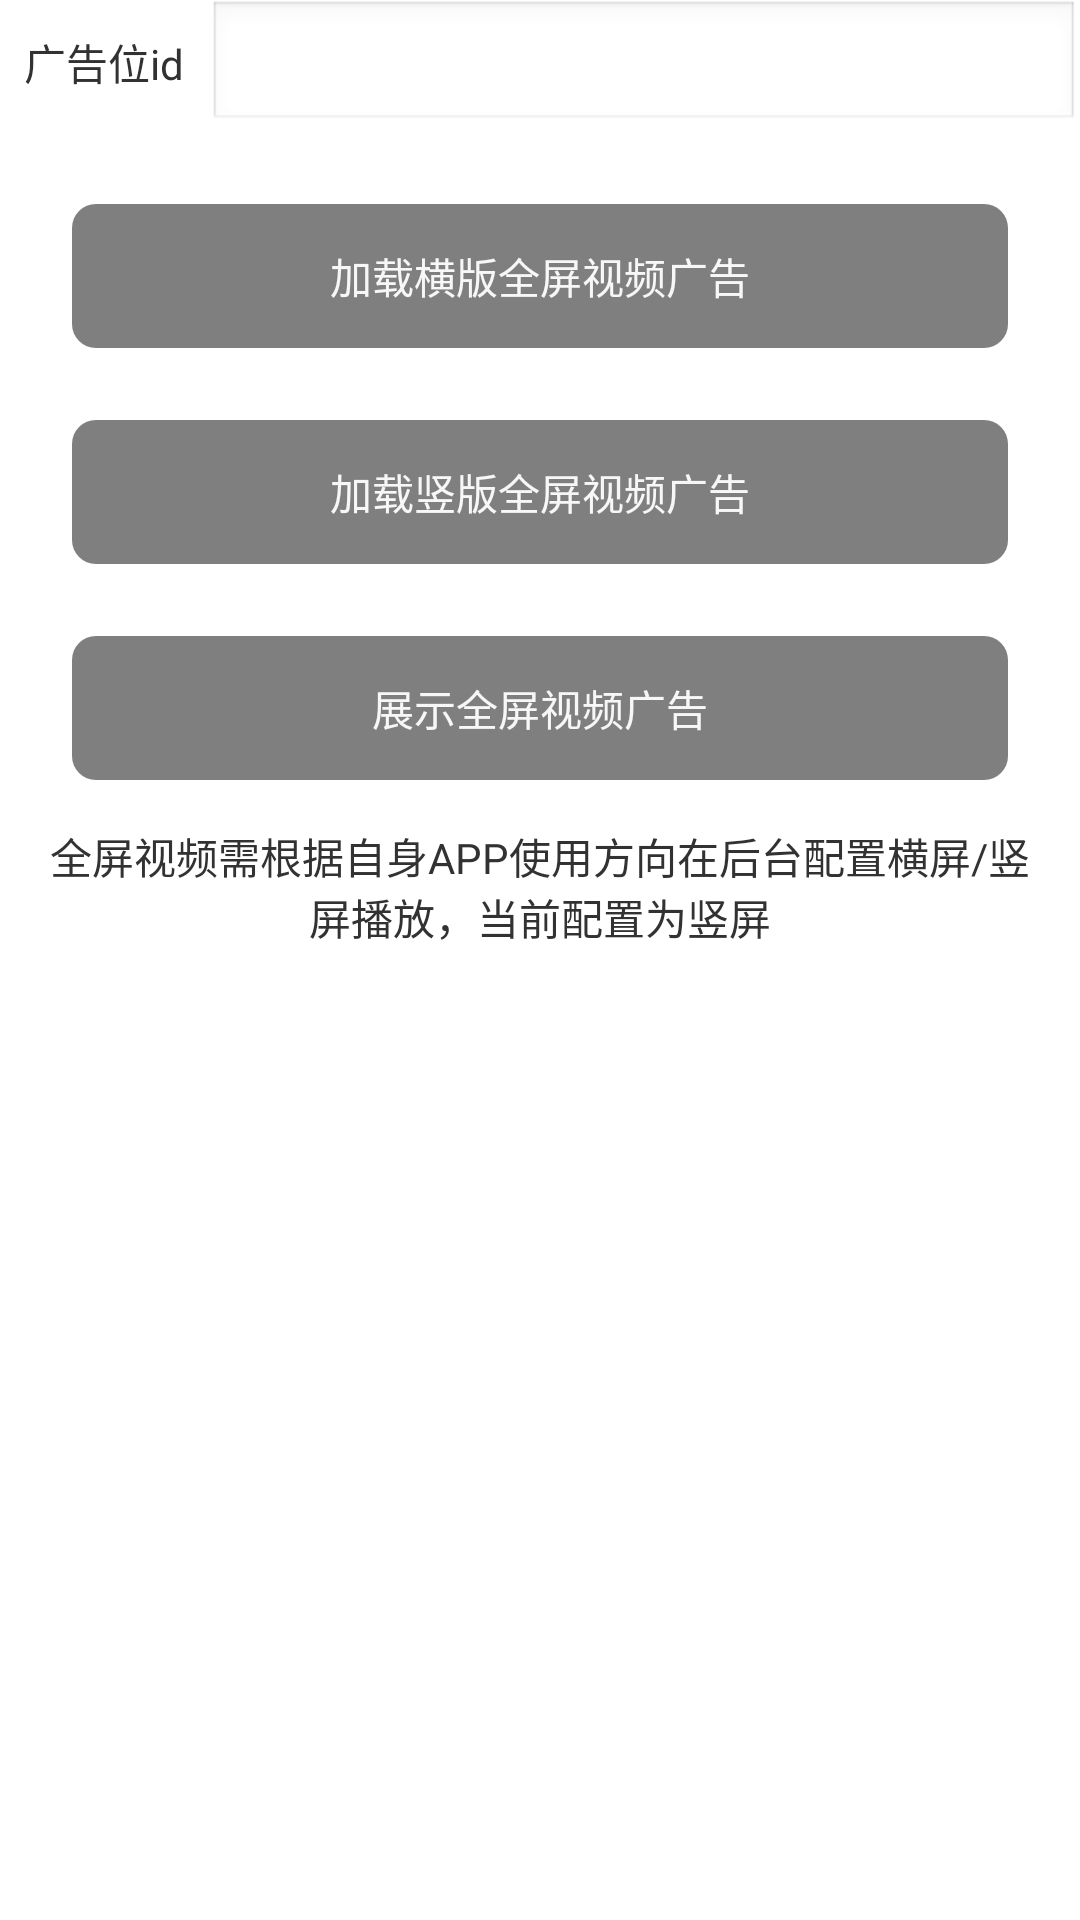

The Android layout XML behind this screen, and the referenced resources:
<!-- AndroidManifest.xml: application theme AppTheme -->
<!-- res/layout/activity_full_screen_video.xml -->
<?xml version="1.0" encoding="utf-8"?>
<LinearLayout xmlns:android="http://schemas.android.com/apk/res/android"
    android:layout_width="match_parent"
    android:layout_height="match_parent"
    android:orientation="vertical">
    <LinearLayout
        android:layout_width="match_parent"
        android:layout_height="wrap_content"
        android:orientation="horizontal">
        <TextView
            android:id="@+id/tv_ad_id"
            android:layout_width="wrap_content"
            android:layout_height="wrap_content"
            android:padding="8dp"
            android:text="广告位id" />

        <EditText
            android:id="@+id/et_pos_id"
            android:layout_width="0dp"
            android:layout_weight="1"
            android:layout_height="44dp"/>

    </LinearLayout>
    <Button
        android:layout_marginTop="24dp"
        android:id="@+id/btn_reward_load"
        android:layout_width="match_parent"
        android:layout_height="wrap_content"
        android:textSize="14sp"
        android:text="@string/load_horizontal_fullscreen_video" />
    <Button
        android:layout_marginTop="24dp"
        android:id="@+id/btn_reward_load_vertical"
        android:layout_width="match_parent"
        android:layout_height="wrap_content"
        android:textSize="14sp"
        android:text="@string/load_vertical_fullscreen_video" />
    <Button
        android:id="@+id/btn_reward_show"
        android:layout_width="match_parent"
        android:layout_height="wrap_content"
        android:layout_marginTop="24dp"
        android:textSize="14sp"
        android:text="@string/show_fullscreen_video" />

    <TextView
        android:layout_width="wrap_content"
        android:gravity="center"
        android:padding="15dp"
        android:text="全屏视频需根据自身APP使用方向在后台配置横屏/竖屏播放，当前配置为竖屏"
        android:layout_height="wrap_content"/>

</LinearLayout>
<!-- resources referenced by this layout -->
<resources>
  <string name="load_horizontal_fullscreen_video">加载横版全屏视频广告</string>
  <string name="load_vertical_fullscreen_video">加载竖版全屏视频广告</string>
  <string name="show_fullscreen_video">展示全屏视频广告</string>
  <style name="AppTheme" parent="android:Theme.Light">
          <item name="android:windowNoTitle">true</item>
          <item name="android:buttonStyle">@style/ButtonStyles</item>
          <item name="buttonStyle">@style/ButtonStyles</item>
      </style>
  <style name="ButtonStyles">
          <item name="android:background">@drawable/btn_bg</item>
          <item name="android:textAppearance">?android:attr/textAppearanceButton</item>
          <item name="android:minHeight">48dip</item>
          <item name="android:minWidth">88dip</item>
          <item name="android:focusable">true</item>
          <item name="android:clickable">true</item>
          <item name="android:textColor">#f7f7f7</item>
          <item name="android:gravity">center_vertical|center_horizontal</item>
      </style>
  <!-- drawable btn_bg (drawable) -->
  <?xml version="1.0" encoding="utf-8"?>
  <layer-list xmlns:android="http://schemas.android.com/apk/res/android">
  <item
      android:left="24dp"
      android:right="24dp">
      <shape>
          <solid android:color="#7f7f7f"/>
          <corners
              android:topLeftRadius="8dp"
              android:topRightRadius="8dp"
              android:bottomRightRadius="8dp"
              android:bottomLeftRadius="8dp" />
      </shape>
  </item>
  </layer-list>
</resources>
